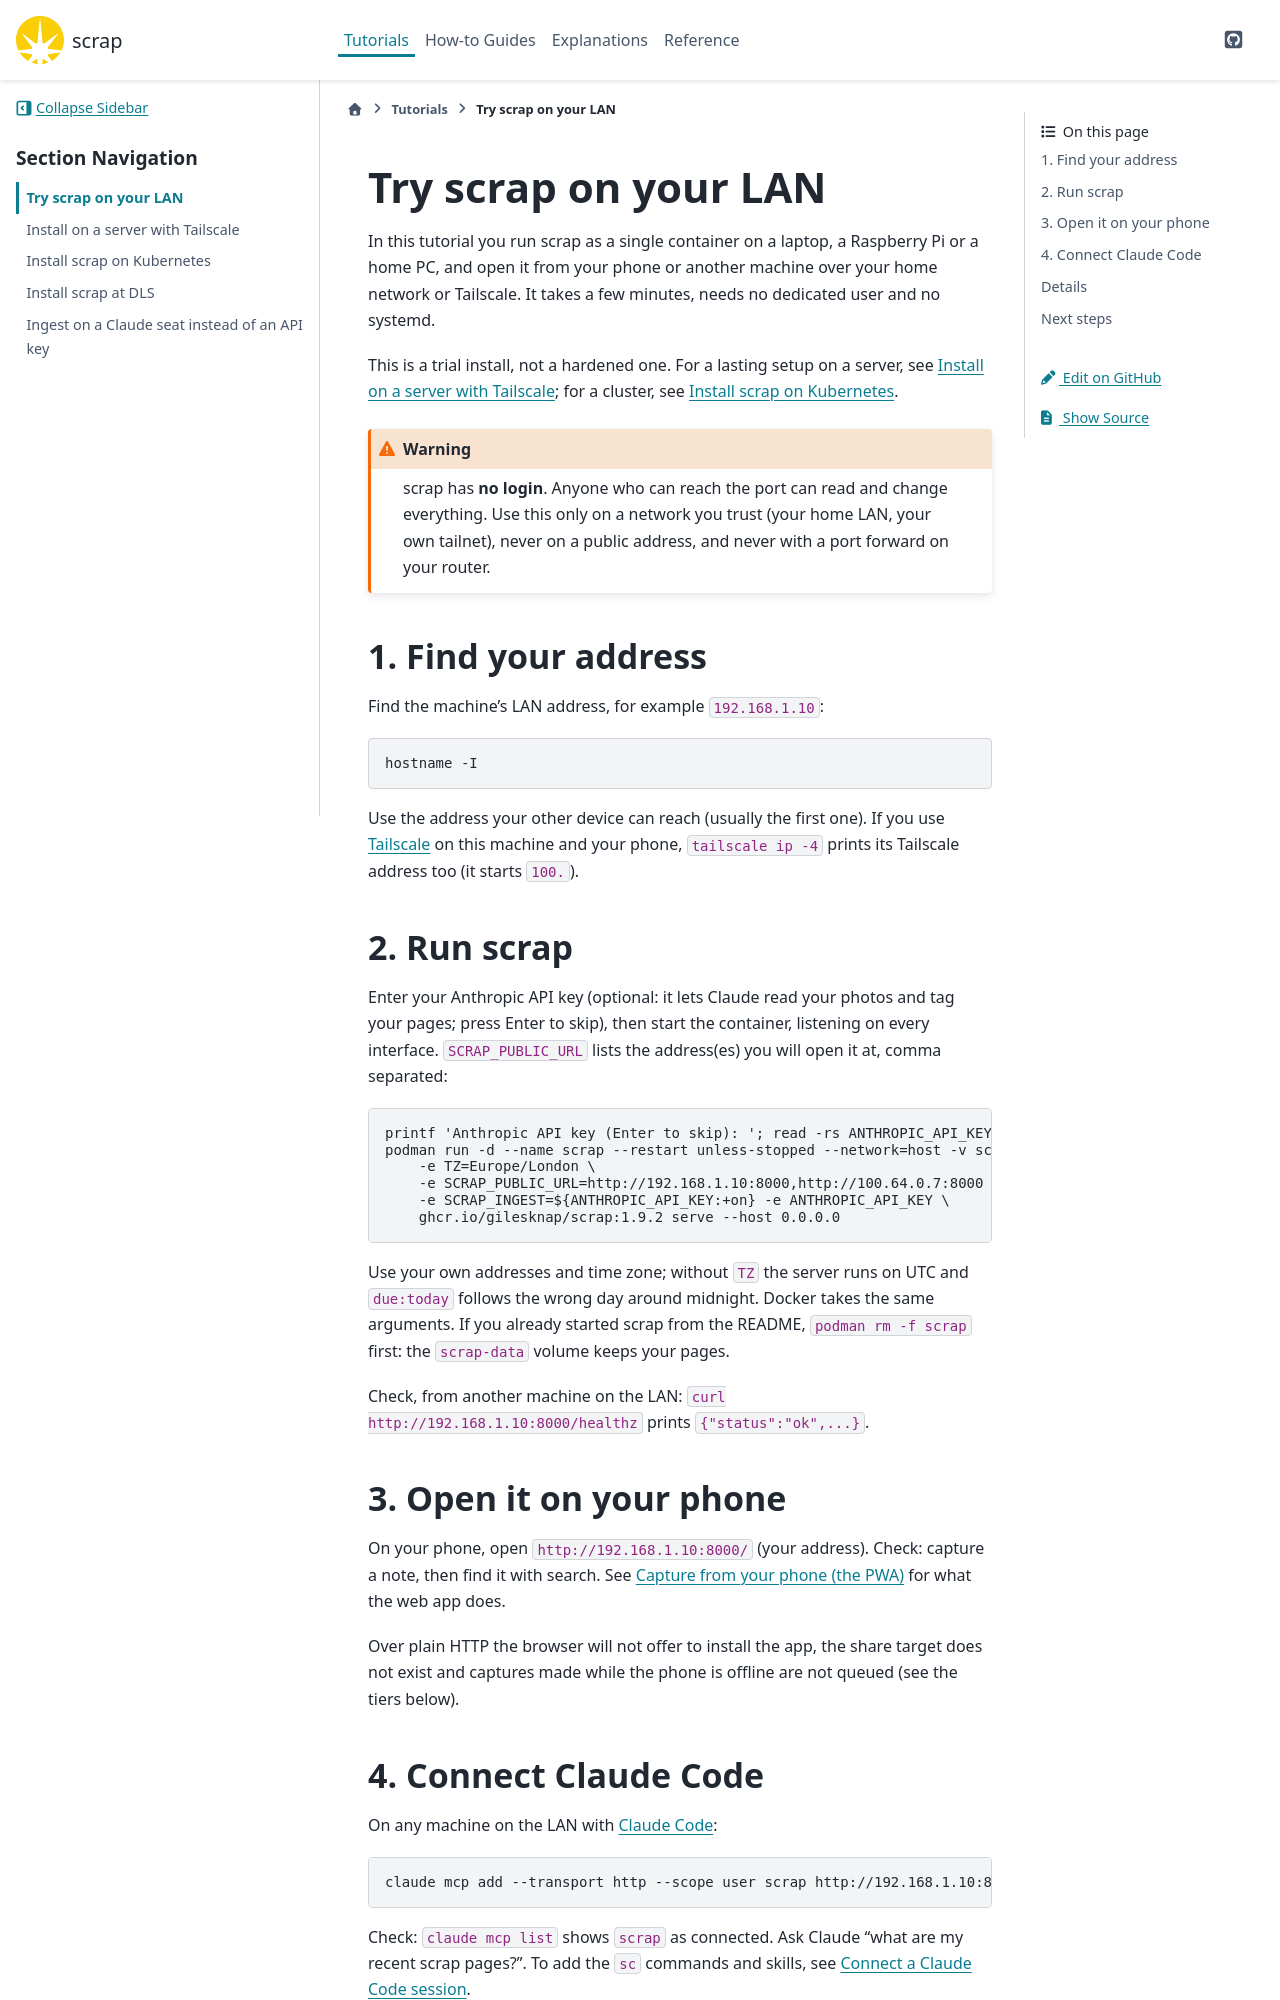

repository: gilesknap/scrap · page: main/tutorials/install-lan.html · generator: sphinx

# Try scrap on your LAN

In this tutorial you run scrap as a single container on a laptop, a Raspberry Pi or a home PC,
and open it from your phone or another machine over your home network or Tailscale. It takes a
few minutes, needs no dedicated user and no systemd.

This is a trial install, not a hardened one. For a lasting setup on a server, see
[](install-server.md); for a cluster, see [](install-kubernetes.md).

```{warning}
scrap has **no login**. Anyone who can reach the port can read and change everything. Use this
only on a network you trust (your home LAN, your own tailnet), never on a public address, and
never with a port forward on your router.
```

## 1. Find your address

Find the machine's LAN address, for example `192.168.1.10`:

```
hostname -I
```

Use the address your other device can reach (usually the first one). If you use
[Tailscale](https://tailscale.com/download) on this machine and your phone, `tailscale ip -4`
prints its Tailscale address too (it starts `100.`).

## 2. Run scrap

Enter your Anthropic API key (optional: it lets Claude read your photos and tag your pages; press
Enter to skip), then start the container, listening on every interface. `SCRAP_PUBLIC_URL` lists
the address(es) you will open it at, comma separated:

```
printf 'Anthropic API key (Enter to skip): '; read -rs ANTHROPIC_API_KEY; export ANTHROPIC_API_KEY
podman run -d --name scrap --restart unless-stopped --network=host -v scrap-data:/data \
    -e TZ=Europe/London \
    -e SCRAP_PUBLIC_URL=http://192.168.1.10:8000,http://100.64.0.7:8000 \
    -e SCRAP_INGEST=${ANTHROPIC_API_KEY:+on} -e ANTHROPIC_API_KEY \
    ghcr.io/gilesknap/scrap:{{ release_tag }} serve --host 0.0.0.0
```

Use your own addresses and time zone; without `TZ` the server runs on UTC and `due:today`
follows the wrong day around midnight. Docker takes the same arguments. If you already started
scrap from the README, `podman rm -f scrap` first: the `scrap-data` volume keeps your pages.

Check, from another machine on the LAN: `curl http://192.168.1.10:8000/healthz` prints
`{"status":"ok",...}`.

## 3. Open it on your phone

On your phone, open `http://192.168.1.10:8000/` (your address). Check: capture a note, then find
it with search. See [](../how-to/use-the-pwa.md) for what the web app does.

Over plain HTTP the browser will not offer to install the app, the share target does not exist
and captures made while the phone is offline are not queued (see the tiers below).
